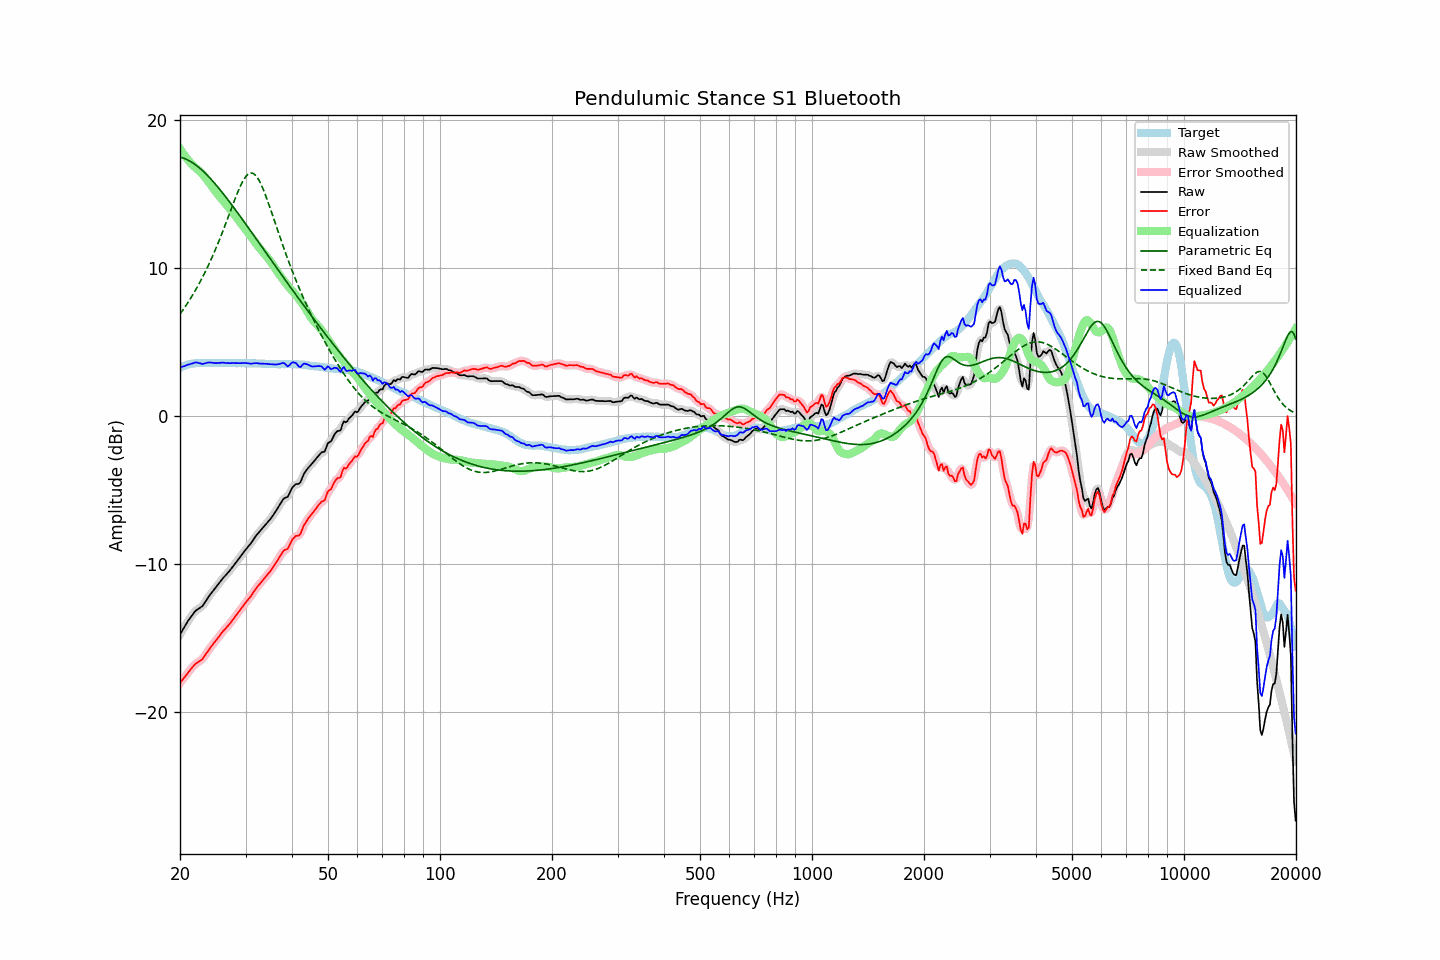

Data behind this chart, as committed beside it:
frequency, raw, error, smoothed, error_smoothed, equalization, parametric_eq, fixed_band_eq, equalized_raw, equalized_smoothed, target
20.00, -14.75, -18.02, -14.76, -18.03, 18.05, 17.49, 6.89, 3.29, 3.29, 3.27
20.20, -14.56, -17.88, -14.56, -17.88, 17.89, 17.46, 7.04, 3.32, 3.32, 3.32
20.40, -14.37, -17.74, -14.37, -17.74, 17.73, 17.43, 7.19, 3.36, 3.36, 3.37
20.61, -14.20, -17.60, -14.19, -17.60, 17.58, 17.38, 7.35, 3.38, 3.39, 3.40
20.81, -14.00, -17.45, -14.01, -17.45, 17.44, 17.34, 7.51, 3.43, 3.43, 3.45
21.02, -13.82, -17.31, -13.83, -17.31, 17.30, 17.28, 7.68, 3.48, 3.47, 3.49
21.23, -13.67, -17.18, -13.67, -17.18, 17.17, 17.22, 7.85, 3.50, 3.50, 3.51
21.44, -13.52, -17.05, -13.52, -17.05, 17.05, 17.16, 8.02, 3.53, 3.53, 3.53
21.66, -13.38, -16.93, -13.37, -16.92, 16.94, 17.09, 8.20, 3.56, 3.57, 3.55
21.87, -13.23, -16.79, -13.24, -16.80, 16.84, 17.02, 8.38, 3.60, 3.60, 3.56
22.09, -13.11, -16.69, -13.13, -16.70, 16.74, 16.94, 8.57, 3.63, 3.61, 3.58
22.31, -13.04, -16.63, -13.04, -16.63, 16.65, 16.85, 8.76, 3.60, 3.61, 3.59
22.54, -12.98, -16.56, -12.97, -16.56, 16.55, 16.77, 8.96, 3.57, 3.57, 3.59
22.76, -12.89, -16.48, -12.90, -16.49, 16.44, 16.67, 9.16, 3.55, 3.54, 3.59
22.99, -12.82, -16.40, -12.80, -16.38, 16.33, 16.57, 9.37, 3.51, 3.53, 3.58
23.22, -12.66, -16.24, -12.67, -16.25, 16.21, 16.47, 9.58, 3.55, 3.54, 3.58
23.45, -12.50, -16.08, -12.51, -16.09, 16.08, 16.37, 9.80, 3.58, 3.57, 3.58
23.69, -12.34, -15.93, -12.33, -15.92, 15.94, 16.26, 10.03, 3.60, 3.61, 3.59
23.92, -12.16, -15.75, -12.17, -15.76, 15.79, 16.15, 10.26, 3.63, 3.62, 3.59
24.16, -12.02, -15.61, -12.02, -15.61, 15.64, 16.03, 10.49, 3.61, 3.62, 3.59
24.40, -11.88, -15.48, -11.88, -15.47, 15.48, 15.91, 10.73, 3.60, 3.60, 3.60
24.65, -11.75, -15.33, -11.75, -15.34, 15.33, 15.79, 10.98, 3.59, 3.59, 3.59
24.89, -11.61, -15.20, -11.61, -15.20, 15.19, 15.66, 11.24, 3.58, 3.58, 3.59
25.14, -11.47, -15.06, -11.47, -15.06, 15.05, 15.54, 11.49, 3.58, 3.58, 3.59
25.39, -11.32, -14.92, -11.33, -14.92, 14.91, 15.41, 11.76, 3.59, 3.59, 3.60
25.65, -11.18, -14.78, -11.18, -14.77, 14.78, 15.27, 12.03, 3.60, 3.60, 3.60
25.91, -11.04, -14.63, -11.04, -14.63, 14.65, 15.14, 12.31, 3.61, 3.61, 3.59
26.16, -10.90, -14.49, -10.91, -14.50, 14.52, 15.00, 12.59, 3.62, 3.61, 3.59
26.43, -10.80, -14.39, -10.79, -14.38, 14.39, 14.86, 12.87, 3.59, 3.60, 3.59
26.69, -10.67, -14.26, -10.67, -14.26, 14.26, 14.72, 13.16, 3.58, 3.58, 3.59
26.96, -10.56, -14.14, -10.55, -14.14, 14.13, 14.58, 13.45, 3.57, 3.57, 3.59
27.23, -10.43, -14.01, -10.42, -14.01, 14.00, 14.44, 13.74, 3.57, 3.57, 3.59
27.50, -10.28, -13.87, -10.29, -13.87, 13.86, 14.29, 14.03, 3.58, 3.58, 3.59
27.77, -10.14, -13.72, -10.14, -13.73, 13.73, 14.15, 14.32, 3.58, 3.58, 3.58
28.05, -10.00, -13.58, -10.00, -13.58, 13.58, 14.00, 14.60, 3.58, 3.58, 3.58
28.33, -9.86, -13.43, -9.86, -13.43, 13.44, 13.85, 14.88, 3.58, 3.58, 3.57
28.62, -9.72, -13.29, -9.72, -13.29, 13.29, 13.70, 15.15, 3.57, 3.57, 3.57
28.90, -9.57, -13.15, -9.57, -13.15, 13.14, 13.55, 15.40, 3.57, 3.57, 3.58
29.19, -9.42, -12.99, -9.43, -13.00, 13.00, 13.40, 15.63, 3.58, 3.58, 3.57
29.48, -9.28, -12.86, -9.28, -12.86, 12.86, 13.25, 15.84, 3.58, 3.58, 3.58
29.78, -9.14, -12.70, -9.14, -12.71, 12.72, 13.10, 16.03, 3.59, 3.58, 3.57
30.08, -9.00, -12.58, -9.00, -12.57, 12.58, 12.95, 16.18, 3.58, 3.58, 3.58
30.38, -8.87, -12.44, -8.87, -12.44, 12.44, 12.80, 16.30, 3.57, 3.57, 3.57
30.68, -8.73, -12.30, -8.74, -12.31, 12.29, 12.64, 16.38, 3.56, 3.55, 3.57
30.99, -8.61, -12.17, -8.60, -12.16, 12.14, 12.49, 16.41, 3.54, 3.55, 3.57
31.30, -8.45, -12.01, -8.45, -12.01, 12.00, 12.34, 16.40, 3.55, 3.55, 3.56
31.61, -8.28, -11.84, -8.29, -11.84, 11.85, 12.18, 16.35, 3.56, 3.56, 3.56
31.93, -8.13, -11.69, -8.13, -11.69, 11.70, 12.03, 16.26, 3.58, 3.57, 3.56
32.24, -7.98, -11.53, -7.99, -11.54, 11.56, 11.87, 16.12, 3.58, 3.57, 3.55
32.57, -7.87, -11.41, -7.86, -11.41, 11.42, 11.72, 15.95, 3.55, 3.56, 3.55
32.89, -7.73, -11.28, -7.73, -11.28, 11.28, 11.57, 15.74, 3.55, 3.55, 3.55
33.22, -7.60, -11.14, -7.61, -11.15, 11.15, 11.41, 15.51, 3.54, 3.54, 3.54
33.55, -7.48, -11.02, -7.48, -11.02, 11.02, 11.26, 15.25, 3.54, 3.54, 3.54
33.89, -7.35, -10.88, -7.36, -10.89, 10.89, 11.10, 14.98, 3.54, 3.54, 3.53
34.23, -7.23, -10.76, -7.23, -10.76, 10.76, 10.95, 14.68, 3.53, 3.53, 3.53
34.57, -7.10, -10.62, -7.11, -10.63, 10.63, 10.80, 14.38, 3.52, 3.52, 3.52
34.92, -6.99, -10.50, -6.98, -10.49, 10.49, 10.64, 14.07, 3.50, 3.51, 3.52
35.27, -6.84, -10.35, -6.84, -10.35, 10.34, 10.49, 13.75, 3.50, 3.50, 3.51
35.62, -6.68, -10.19, -6.69, -10.20, 10.18, 10.33, 13.43, 3.49, 3.49, 3.51
35.97, -6.52, -10.03, -6.52, -10.03, 10.01, 10.18, 13.10, 3.49, 3.49, 3.51
... 635 more rows
